2-way image classification set "cat_and_dog" from GitHub (KashanBaig/DIP-Lab); label vocabulary: cat, dog.

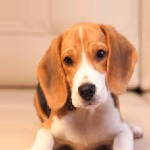
Label: dog

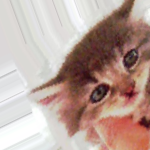
Label: cat

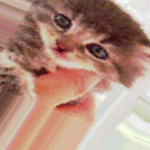
Label: cat

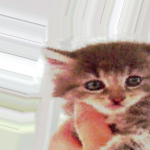
Label: cat

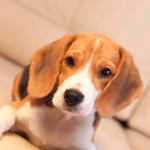
Label: dog

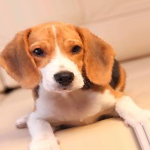
Label: dog
